Photos from the image-classification dataset "dataset" in the GitHub repository rdaoud/DeepLearning-Flag. Its 3 classes are: espagne, France flag, japon.

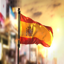
Label: espagne

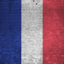
Label: France flag

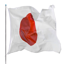
Label: japon

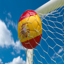
Label: espagne

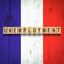
Label: France flag

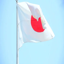
Label: japon
